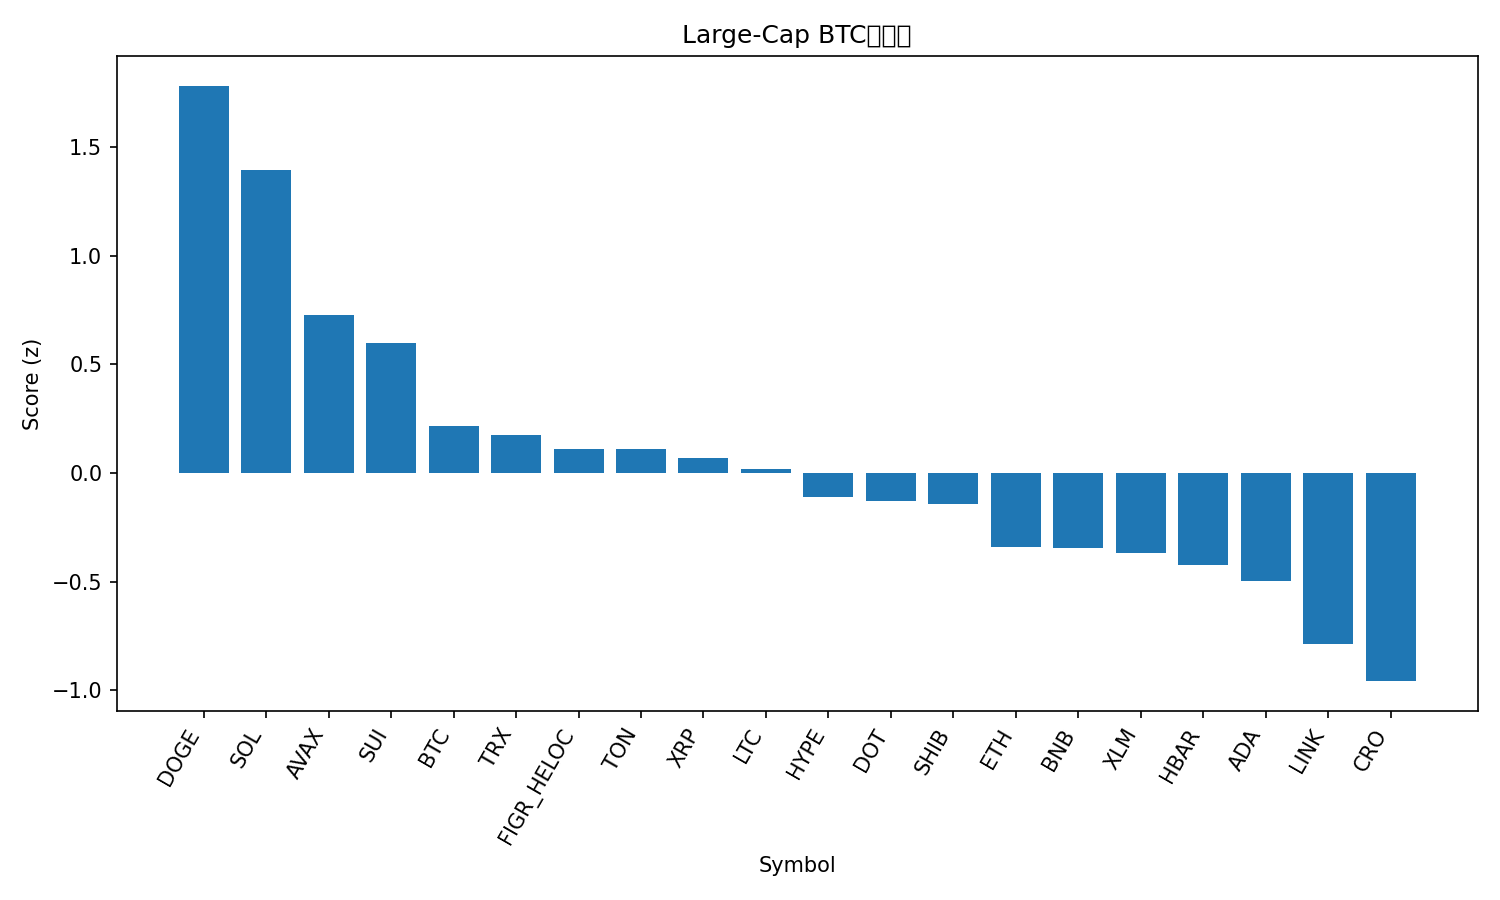

The data file committed next to this chart (first rows):
rank, name, symbol, price_btc, price_usd, pct_1h_btc, pct_24h_btc, pct_7d_btc, market_cap_rank, market_cap_usd, volume_usd, score
1, Dogecoin, DOGE, 2.19e-06, 0.2498, 0.3376, 2.574, 12.22, 9, 37682358466, 3681310400, 1.784
2, Solana, SOL, 0.001998, 227.9, 0.3511, 1.71, 6.56, 6, 123678302179, 9786044603, 1.394
3, Avalanche, AVAX, 0.0002531, 28.86, -0.2983, 1.993, 13.85, 21, 12186907359, 1631478880, 0.7289
4, Sui, SUI, 3.169e-05, 3.61, 0.1587, 0.147, 6.102, 18, 12894976055, 1118570268, 0.5985
5, Bitcoin, BTC, 1.0, 114052, 0.0, 0.0, 0.0, 1, 2269656707280, 47219667848, 0.217
6, TRON, TRX, 3.02e-06, 0.3448, -0.3753, 1.843, -1.018, 10, 32641126338, 841432551, 0.1756
7, Figure Heloc, FIGR_HELOC, 8.71e-06, 0.9929, 0.07728, -0.2393, -3.248, 20, 12263688665, 22416833, 0.1103
8, Toncoin, TON, 2.783e-05, 3.17, -0.3037, 1.34, -1.417, 29, 8154278319, 212230780, 0.1087
9, XRP, XRP, 2.631e-05, 3.0, -0.04522, -0.3393, 2.625, 3, 178872785686, 5144027068, 0.06928
10, Litecoin, LTC, 0.001018, 116.1, -0.3677, 1.098, 1.521, 26, 8855114660, 784324320, 0.01997
11, Hyperliquid, HYPE, 0.0004763, 54.31, -0.1436, -1.486, 15.08, 15, 14727558761, 790468064, -0.1098
12, Polkadot, DOT, 3.665e-05, 4.18, -0.2782, -0.2711, 7.294, 34, 6362078836, 321884075, -0.1289
13, Shiba Inu, SHIB, 1.14138e-10, 1.302e-05, -0.1291, -0.6711, 3.54, 31, 7669822283, 233233851, -0.1405
14, Ethereum, ETH, 0.03862, 4404, -0.4047, 0.3244, -2.9, 2, 531004344072, 38837212992, -0.34
15, BNB, BNB, 0.007877, 898.2, -0.2877, -0.5493, 2.881, 5, 125019255390, 1679150087, -0.3444
16, Stellar, XLM, 3.4e-06, 0.388, -0.6508, 0.915, 4.46, 19, 12327485066, 296593577, -0.3663
17, Hedera, HBAR, 2.07e-06, 0.2355, -0.5308, 0.004249, 6.516, 25, 9985250159, 228525765, -0.4255
18, Cardano, ADA, 7.71e-06, 0.8788, -0.2279, -1.453, 4.565, 11, 32083946123, 1765422002, -0.4971
19, Chainlink, LINK, 0.0002077, 23.69, -0.5188, -0.5622, -1.102, 13, 16062866241, 995974678, -0.7868
20, Cronos, CRO, 2.25e-06, 0.2571, -0.6001, -0.2299, -7.046, 28, 8658535618, 129225367, -0.9584
21, Bitcoin Cash, BCH, 0.005215, 594.7, -1.225, 1.544, -2.222, 23, 11848750582, 662449284, -1.168
